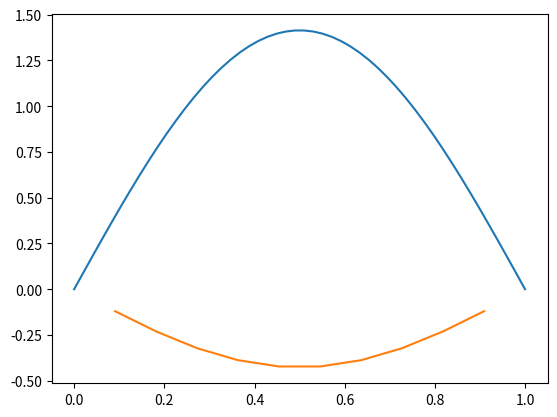

Reproduce this figure in Python.
import matplotlib.pyplot
import numpy
from numpy import *
from matplotlib import pyplot

matrix_dimension = 10

off_diagonal = -1*numpy.ones((matrix_dimension-1))
upper_diagonal = numpy.diag(off_diagonal, k=1)
lower_diagonal = numpy.diag(off_diagonal, k=-1)
diagonal = numpy.diag(2*numpy.ones(matrix_dimension))
A = upper_diagonal + lower_diagonal + diagonal

coefficient = 1/(2*((1/matrix_dimension)**2))

H = coefficient*A

eigenvalues, eigenvectors = numpy.linalg.eig(H)

x_values = numpy.linspace(1/(matrix_dimension+1), matrix_dimension/(matrix_dimension+1), matrix_dimension)


def comparison_function(x):
    f = sqrt(2)*sin(pi*x)
    return f


comparison_x_values = numpy.linspace(0, 1, 50)
comparison_y_values = comparison_function(comparison_x_values)

matplotlib.pyplot.plot(comparison_x_values, comparison_y_values)
matplotlib.pyplot.plot(x_values, eigenvectors.T[0])  # Include .T for purpose of graphing
matplotlib.pyplot.show()